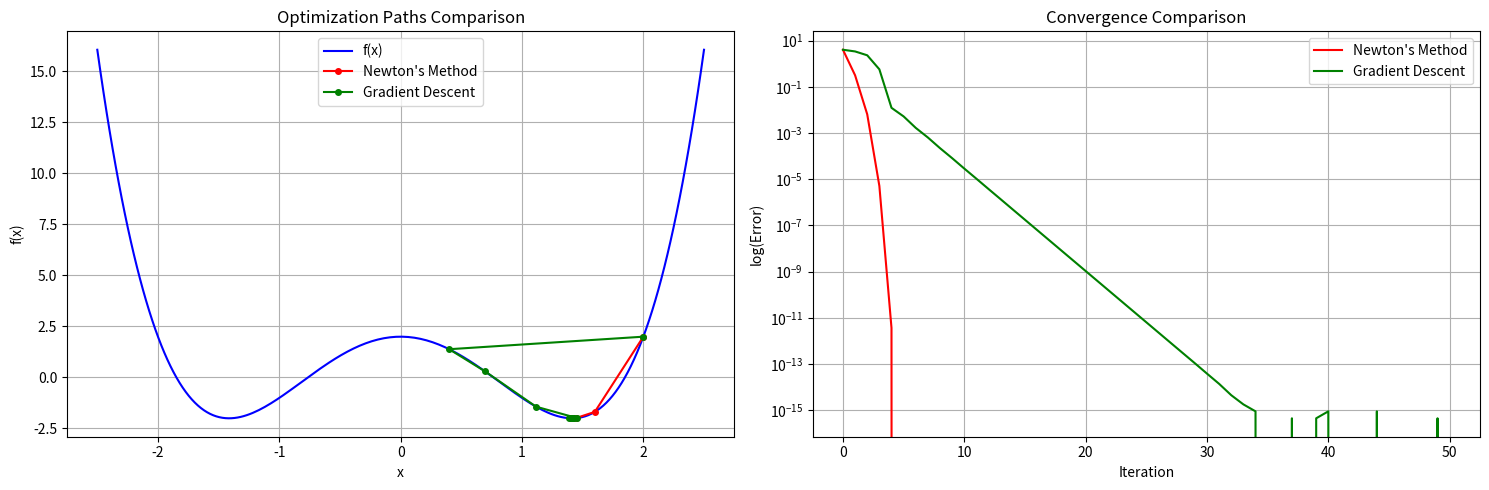

The script that saved this image:
import numpy as np
import matplotlib.pyplot as plt


def newtons_method(f, df, ddf, x0, iterations=20):
    """
    Implements Newton's Method for optimization.

    Parameters:
        f (function): Objective function
        df (function): First derivative
        ddf (function): Second derivative (Hessian in 1D)
        x0 (float): Initial point
        iterations (int): Maximum iterations

    Returns:
        tuple: (optimal x, history of x values, history of function values)
    """
    x = x0
    x_history = [x]
    f_history = [f(x)]

    for i in range(iterations):
        # Newton's update step: x = x - f'(x)/f''(x)
        first_derivative = df(x)
        second_derivative = ddf(x)

        # Check if second derivative is too close to zero
        if abs(second_derivative) < 1e-10:
            print("Warning: Second derivative close to zero. Stopping.")
            break

        # Newton's update
        x = x - first_derivative / second_derivative

        # Store history
        x_history.append(x)
        f_history.append(f(x))

        # Print progress
        if (i + 1) % 5 == 0:
            print(f"Newton Iteration {i + 1}: x = {x:.6f}, f(x) = {f(x):.6f}")

    return x, x_history, f_history


def gradient_descent(f, df, x0, learning_rate=0.1, iterations=50):
    """
    Implements Gradient Descent for comparison.
    """
    x = x0
    x_history = [x]
    f_history = [f(x)]

    for i in range(iterations):
        x = x - learning_rate * df(x)
        x_history.append(x)
        f_history.append(f(x))

        if (i + 1) % 10 == 0:
            print(f"GD Iteration {i + 1}: x = {x:.6f}, f(x) = {f(x):.6f}")

    return x, x_history, f_history


# Define test function and its derivatives
def f(x):
    """Example function: f(x) = x^4 - 4x^2 + 2"""
    return x ** 4 - 4 * x ** 2 + 2


def df(x):
    """First derivative: f'(x) = 4x^3 - 8x"""
    return 4 * x ** 3 - 8 * x


def ddf(x):
    """Second derivative: f''(x) = 12x^2 - 8"""
    return 12 * x ** 2 - 8


# Initial point and parameters
x0 = 2.0

# Run both methods
newton_x, newton_x_hist, newton_f_hist = newtons_method(f, df, ddf, x0)
gd_x, gd_x_hist, gd_f_hist = gradient_descent(f, df, x0)

# Visualization
plt.figure(figsize=(15, 5))

# Plot 1: Function and optimization paths
plt.subplot(1, 2, 1)
x_range = np.linspace(-2.5, 2.5, 200)
y_range = [f(x) for x in x_range]
plt.plot(x_range, y_range, 'b-', label='f(x)')
plt.plot(newton_x_hist, [f(x) for x in newton_x_hist], 'ro-',
         label='Newton\'s Method', markersize=4)
plt.plot(gd_x_hist, [f(x) for x in gd_x_hist], 'go-',
         label='Gradient Descent', markersize=4)
plt.xlabel('x')
plt.ylabel('f(x)')
plt.title('Optimization Paths Comparison')
plt.legend()
plt.grid(True)

# Plot 2: Convergence comparison
plt.subplot(1, 2, 2)
plt.semilogy(range(len(newton_f_hist)),
             [abs(f - min(newton_f_hist)) for f in newton_f_hist],
             'r-', label='Newton\'s Method')
plt.semilogy(range(len(gd_f_hist)),
             [abs(f - min(gd_f_hist)) for f in gd_f_hist],
             'g-', label='Gradient Descent')
plt.xlabel('Iteration')
plt.ylabel('log(Error)')
plt.title('Convergence Comparison')
plt.legend()
plt.grid(True)

plt.tight_layout()
plt.show()

# Print final results
print("\nFinal Results:")
print(f"Newton's Method - Final x: {newton_x:.6f}, f(x): {f(newton_x):.6f}")
print(f"Gradient Descent - Final x: {gd_x:.6f}, f(x): {f(gd_x):.6f}")